pico-8 play session: no input (idle)

[t = 1 s] idle ~1s (no d-pad/buttons)
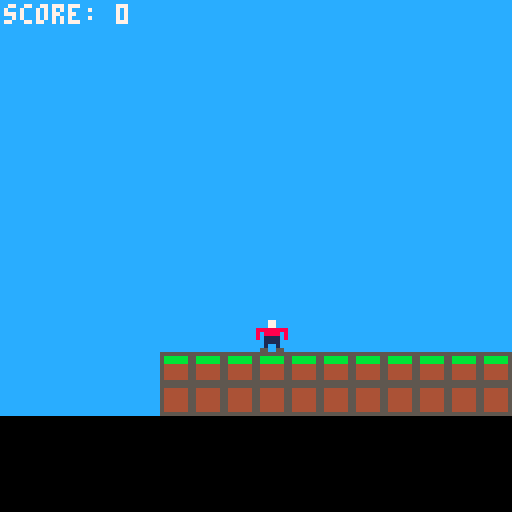

pico-8 cartridge
version 42
__lua__
function _init()
    debug = false
    score = 0
    frm = 0     -- frame
    pl = {  show = true,
            x = 8*3,
            y = 0,
            sp = {1},
            speed = 10
    }
    
    coins = {}
    
    init_magic()
    init_coins()

    gravity = true
end

function _update()
    if pl.show then
        if btn(0) then move(-2, 0) end     
        if btn(1) then move( 2, 0) end

        if gravity then
            if btn(2) and check_map(0, 1, 0) then jmp = 4 end
            if btn(3) then move( 0, 2) end
            if frm % 1 == 0 then move(0, 4) end
        else
            if btn(2) then move(0, -2) end
            if btn(3) then move(0, 2) end
        end
    end
    
    if jmp > 0 then
        jmp -= 1
        move(0, -8)
    end

    -- check if player is on a coin
    for i=1, #coins do
        if coins[i].on then
            if pl.x == coins[i].x and pl.y == coins[i].y then
                coins[i].on = false
                score += coins[i].p
                sfx(0)
            end
        end
    end

    frm += 1
end

function _draw()
    cls()
    rectfill(cam.x-64,cam.y-64,cam.x+64,128,12)
    map()
    
    align_camera()
    
    rectfill(cam.x-64-16,cam.y+64-8*3,cam.x+64+16,cam.y+64,0)
    
    camera(cam.x-64, cam.y-64)
    
    for i=1, #coins do
        if coins[i].on then
            spr(get_spr_anim(coins[i]), coins[i].x, coins[i].y)
        else
            spr(4, coins[i].x, coins[i].y)
        end
    end
    if pl.show then p_draw() end
    
    if debug then
        printtext("x: "..pl.x  .. ", ~" .. gethitb(pl.x, pl.y).gx        , 1,129-8*3, 7)
        printtext("y: "..pl.y  .. ", ~" .. gethitb(pl.x, pl.y).gy        , 1,129-8*2, 7)

        printtext("coin x: "..coins[1].x..", y: "..coins[1].y, 1, 129-8, 7)
    end

    printtext("score: "..score, 1, 1, 7)
end
-->8
-- pico-8
function init_magic()
    cam = {x = pl.x, y = pl.y}
    jmp = 0 -- each num is 4px
end

function init_coins()
    cls()
    map()
    
    -- get all coins (sprite 6)
    for x=0,127 do
        for y=0,127 do
            if mget(x,y) == 6 then
                add(coins, {x = x*8, y = y*8, on=true,p=10,sp={6,7},speed=10})
            end
        end
    end
    cls()
end

function move(dx, dy)
    if abs(dx) > 0 then
        if not check_map(sgn(dx), 0, 0) then
            pl.x += dx
        else
            pl.x = gethitb(pl.x, pl.y).gx*8
        end
    end

    if abs(dy) > 0 then
        if not check_map(0, sgn(dy), 0) then
            pl.y += dy
        else
            pl.y = gethitb(pl.x, pl.y).gy*8
        end
    end
end

function gethitb(x,y) return {gx = flr((x+4)/8), gy = flr((y+4)/8)} end

function p_draw()
    spr(
        get_spr_anim(pl),
        pl.x, pl.y)

    local hb = gethitb(pl.x, pl.y)
    
    if debug then rect(hb.gx*8, hb.gy*8, hb.gx*8+7, hb.gy*8+7, 8) end
end

function check_map(dx,dy,fl)
    local hb = gethitb(pl.x,pl.y)
    return fget(mget(hb.gx+dx, hb.gy+dy), fl)
end

function align_camera()
    sz = 2
    local dz = {xmin = pl.x-8*sz, xmax = pl.x+8*sz,
                        ymin = pl.y-8*sz, ymax = pl.y+8*sz}
    
    if cam.x < dz.xmin then cam.x = dz.xmin end
    if cam.x > dz.xmax then cam.x = dz.xmax end
    if cam.y < dz.ymin then cam.y = dz.ymin end
    if cam.y > dz.ymax then cam.y = dz.ymax end
end

function printtext(txt,x,y,c)
    print(txt,cam.x+x-64,cam.y+y-64,c)
end

function get_spr_anim(obj)
    return obj.sp[((flr(frm/obj.speed))%#obj.sp)+1]
end
__gfx__
00000000000770000000000000000000cccccccc0000000077777777777777775555555555555555555555550000000000000000000000000000000000000000
00000000000770000000000000000000cccccccc0000000070000007700000075bbbbbb554444445566666650000000000000000000000000000000000000000
00700700888888880000000000000000cccccccc0000000070070007700070075bbbbbb554444445566666650000000000000000000000000000000000000000
00077000808888080000000000000000cccccccc0000000070770007700770075444444554444445566666650000000000000000000000000000000000000000
00077000801111080000000000000000cccccccc0000000070070007700070075444444554444445566666650000000000000000000000000000000000000000
00700700001111000000000000000000cccccccc0000000070777007700777075444444554444445566666650000000000000000000000000000000000000000
00000000001001000000000000000000cccccccc0000000070000007700000075444444554444445566666650000000000000000000000000000000000000000
00000000055005500000000000000000cccccccc0000000077777777777777775555555555555555555555550000000000000000000000000000000000000000
__gff__
0000000000000000010101000000000000000000000000000000000000000000000000000000000000000000000000000000000000000000000000000000000000000000000000000000000000000000000000000000000000000000000000000000000000000000000000000000000000000000000000000000000000000000
0000000000000000000000000000000000000000000000000000000000000000000000000000000000000000000000000000000000000000000000000000000000000000000000000000000000000000000000000000000000000000000000000000000000000000000000000000000000000000000000000000000000000000
__map__
0000000000000000000000000000000000000000000000000000000000000000000000000000000000000000000000000000000000000000000000000000000000000000000000000000000000000000000000000000000000000000000000000000000000000000000000000000000000000000000000000000000000000000
0000000000000000000000000000000000000000000000000000000000000000000000000000000000000000000000000000000000000000000000000000000000000000000000000000000000000000000000000000000000000000000000000000000000000000000000000000000000000000000000000000000000000000
000000000000000000000000000000060000000a000000000000000000000000000000000000000000000000000000000000000000000000000000000000000000000000000000000000000000000000000000000000000000000000000000000000000000000000000000000000000000000000000000000000000000000000
0000000000000000000000000000000000000a00000000000000000000000000000000000000000000000000000000000000000000000000000000000000000000000000000000000000000000000000000000000000000000000000000000000000000000000000000000000000000000000000000000000000000000000000
0808080808080808080808080808080808080808080808080000000000000000000000000000000000000000000000000000000000000000000000000000000000000000000000000000000000000000000000000000000000000000000000000000000000000000000000000000000000000000000000000000000000000000
0909090909090909090909090909090909090909090909090000000000000000000000000000000000000000000000000000000000000000000000000000000000000000000000000000000000000000000000000000000000000000000000000000000000000000000000000000000000000000000000000000000000000000
0909090909090909090909090909090909090909090909090000000000000000000000000000000000000000000000000000000000000000000000000000000000000000000000000000000000000000000000000000000000000000000000000000000000000000000000000000000000000000000000000000000000000000
